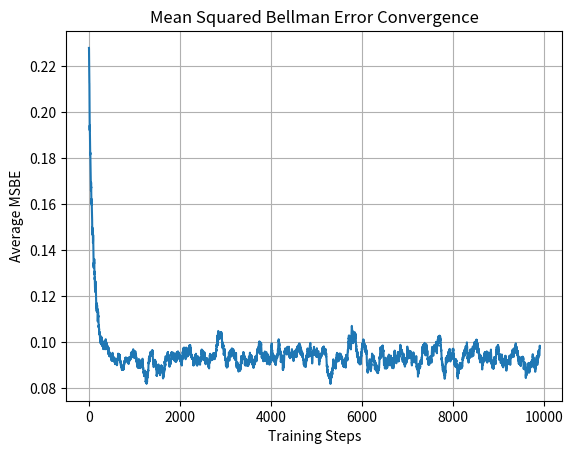

This figure's Python source:
import numpy as np
from scipy.linalg import block_diag

class NetworkedMultiAgentMDP:
    def __init__(self, num_agents, num_states, num_actions):
        self.num_agents = num_agents
        self.num_states = num_states
        self.num_actions = num_actions
        
        # Random transition matrix and rewards
        self.P = np.random.dirichlet(np.ones(num_states), size=(num_states, num_actions))
        self.rewards = np.random.uniform(0, 1, size=(num_agents, num_states, num_actions))
        
    def reset(self):
        self.current_state = np.random.randint(self.num_states)
        return self.current_state
    
    def step(self, actions):
        next_state = np.random.choice(self.num_states, p=self.P[self.current_state, actions.mean().astype(int)])
        rewards = self.rewards[np.arange(self.num_agents), self.current_state, actions]
        self.current_state = next_state
        return next_state, rewards

class Agent:
    def __init__(self, agent_id, num_states, feat_dim, beta):
        self.id = agent_id
        self.w = np.random.randn(feat_dim) * 0.1  # Value function parameters
        self.mu = 0.0  # Average reward tracker
        self.beta = beta
        
    def get_features(self, state):
        """Simple one-hot feature encoding"""
        phi = np.zeros(feat_dim)
        phi[state % feat_dim] = 1
        return phi
    
    def update(self, phi, phi_next, reward):
        # Calculate TD error
        td_error = reward - self.mu + phi_next.dot(self.w) - phi.dot(self.w)
        
        # Update value function parameters
        self.w += self.beta * td_error * phi
        
        # Update average reward estimate
        self.mu = (1 - self.beta) * self.mu + self.beta * reward

def consensus_update(agents, A):
    """Perform consensus step using weight matrix A"""
    all_w = np.array([agent.w for agent in agents])
    new_w = A @ all_w
    for i, agent in enumerate(agents):
        agent.w = new_w[i]

def compute_msbe(agents, state, next_state):
    """Compute Mean Squared Bellman Error"""
    errors = []
    for agent in agents:
        phi = agent.get_features(state)
        phi_next = agent.get_features(next_state)
        error = (agent.reward - agent.mu + 
                 phi_next.dot(agent.w) - 
                 phi.dot(agent.w))
        errors.append(error**2)
    return np.mean(errors)

# Hyperparameters
num_agents = 5
num_states = 10
num_actions = 2
feat_dim = 5
beta = 0.005
K = 50       # Local TD update steps
L = 200      # Communication rounds

# Create environment and agents
env = NetworkedMultiAgentMDP(num_agents, num_states, num_actions)
agents = [Agent(i, num_states, feat_dim, beta) for i in range(num_agents)]

# Create ring topology consensus matrix
A = np.eye(num_agents) * 0.4
for i in range(num_agents):
    A[i, (i+1)%num_agents] = 0.3
    A[i, (i-1)%num_agents] = 0.3

# Training loop
msbe_history = []
state = env.reset()

for l in range(L):
    # K local TD updates
    for k in range(K):
        actions = np.array([np.random.choice(num_actions) for _ in range(num_agents)])
        next_state, rewards = env.step(actions)
        
        for i, agent in enumerate(agents):
            phi = agent.get_features(state)
            phi_next = agent.get_features(next_state)
            agent.update(phi, phi_next, rewards[i])
            agent.reward = rewards[i]  # Store for MSBE calculation
            
        # Compute and store MSBE
        msbe = compute_msbe(agents, state, next_state)
        msbe_history.append(msbe)
        
        state = next_state
    
    # Perform consensus after K steps
    consensus_update(agents, A)

# Plot MSBE convergence
import matplotlib.pyplot as plt
plt.plot(np.convolve(msbe_history, np.ones(100)/100, mode='valid'))
plt.xlabel('Training Steps')
plt.ylabel('Average MSBE')
plt.title('Mean Squared Bellman Error Convergence')
plt.grid(True)
plt.show()
